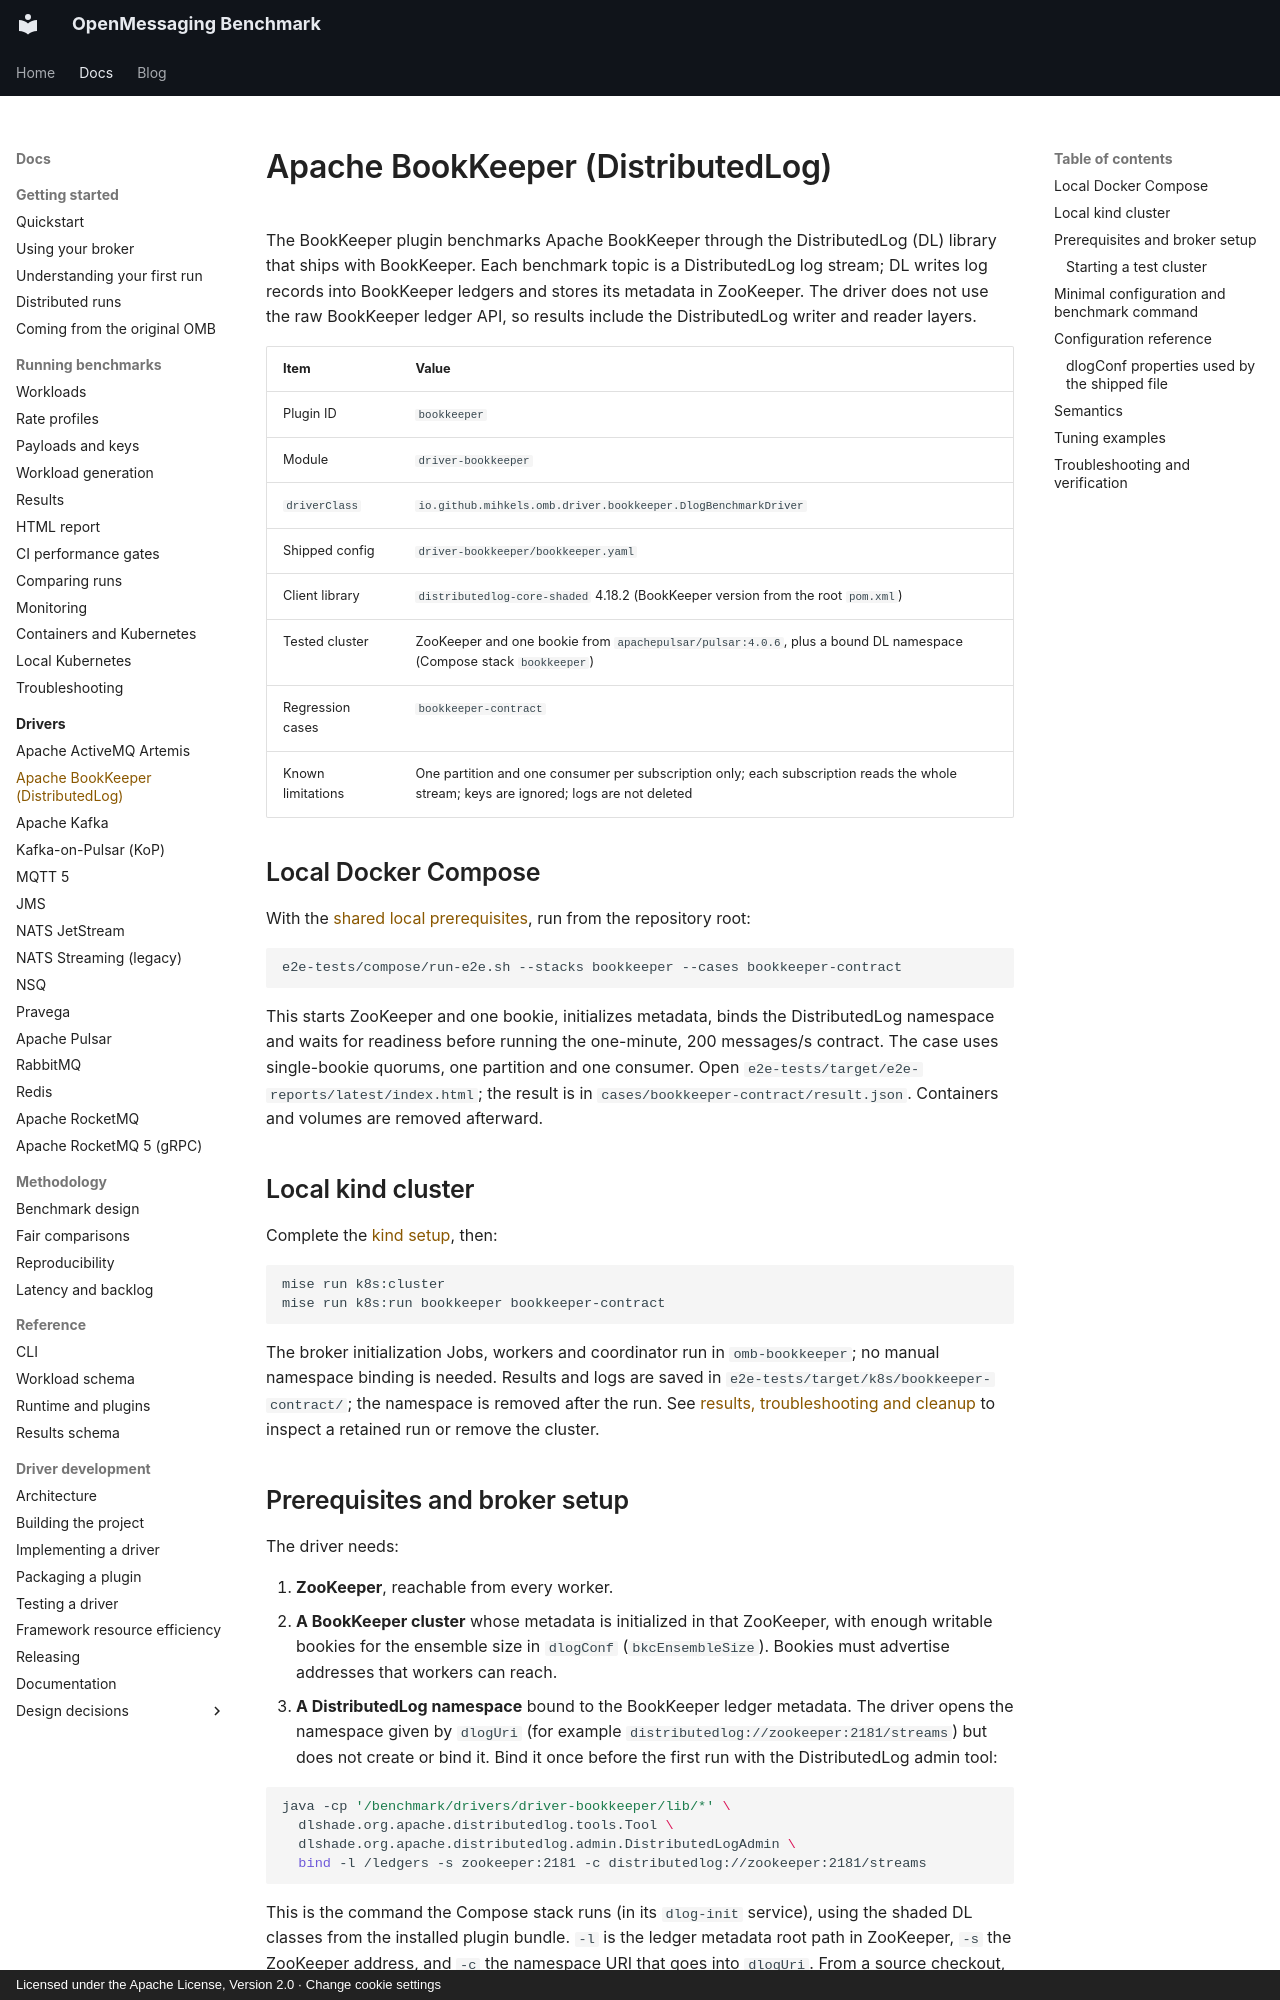

repository: mihkels/open-messaging-benchmark · page: drivers/bookkeeper/index.html · generator: mkdocs · copyright: Licensed under the Apache License, Version 2.0 · Change cookie settings

<!--
Licensed under the Apache License, Version 2.0 (the "License");
you may not use this file except in compliance with the License.
You may obtain a copy of the License at

http://www.apache.org/licenses/LICENSE-2.0

Unless required by applicable law or agreed to in writing, software
distributed under the License is distributed on an "AS IS" BASIS,
WITHOUT WARRANTIES OR CONDITIONS OF ANY KIND, either express or implied.
See the License for the specific language governing permissions and
limitations under the License.
-->

# Apache BookKeeper (DistributedLog)

The BookKeeper plugin benchmarks Apache BookKeeper through the DistributedLog (DL) library that ships
with BookKeeper. Each benchmark topic is a DistributedLog log stream; DL writes log records into
BookKeeper ledgers and stores its metadata in ZooKeeper. The driver does not use the raw BookKeeper
ledger API, so results include the DistributedLog writer and reader layers.

|       Item        |                                                                 Value                                                                  |
|-------------------|----------------------------------------------------------------------------------------------------------------------------------------|
| Plugin ID         | `bookkeeper`                                                                                                                           |
| Module            | `driver-bookkeeper`                                                                                                                    |
| `driverClass`     | `io.github.mihkels.omb.driver.bookkeeper.DlogBenchmarkDriver`                                                                          |
| Shipped config    | `driver-bookkeeper/bookkeeper.yaml`                                                                                                    |
| Client library    | `distributedlog-core-shaded` 4.18.2 (BookKeeper version from the root `pom.xml`)                                                       |
| Tested cluster    | ZooKeeper and one bookie from `apachepulsar/pulsar:4.0.6`, plus a bound DL namespace (Compose stack `bookkeeper`)                      |
| Regression cases  | `bookkeeper-contract`                                                                                                                  |
| Known limitations | One partition and one consumer per subscription only; each subscription reads the whole stream; keys are ignored; logs are not deleted |

## Local Docker Compose

With the [shared local prerequisites](index.md#shared-prerequisites), run from the repository root:

```bash
e2e-tests/compose/run-e2e.sh --stacks bookkeeper --cases bookkeeper-contract
```

This starts ZooKeeper and one bookie, initializes metadata, binds the DistributedLog namespace and
waits for readiness before running the one-minute, 200 messages/s contract. The case uses single-bookie
quorums, one partition and one consumer. Open `e2e-tests/target/e2e-reports/latest/index.html`; the
result is in `cases/bookkeeper-contract/result.json`. Containers and volumes are removed afterward.

## Local kind cluster

Complete the [kind setup](index.md#shared-prerequisites), then:

```bash
mise run k8s:cluster
mise run k8s:run bookkeeper bookkeeper-contract
```

The broker initialization Jobs, workers and coordinator run in `omb-bookkeeper`; no manual namespace
binding is needed. Results and logs are saved in `e2e-tests/target/k8s/bookkeeper-contract/`; the
namespace is removed after the run. See [results, troubleshooting and cleanup](index.md#results-troubleshooting-and-cleanup)
to inspect a retained run or remove the cluster.

## Prerequisites and broker setup

The driver needs:

1. **ZooKeeper**, reachable from every worker.
2. **A BookKeeper cluster** whose metadata is initialized in that ZooKeeper, with enough writable
   bookies for the ensemble size in `dlogConf` (`bkcEnsembleSize`). Bookies must advertise addresses
   that workers can reach.
3. **A DistributedLog namespace** bound to the BookKeeper ledger metadata. The driver opens the
   namespace given by `dlogUri` (for example `distributedlog://zookeeper:2181/streams`) but does not
   create or bind it. Bind it once before the first run with the DistributedLog admin tool:

```bash
java -cp '/benchmark/drivers/driver-bookkeeper/lib/*' \
  dlshade.org.apache.distributedlog.tools.Tool \
  dlshade.org.apache.distributedlog.admin.DistributedLogAdmin \
  bind -l /ledgers -s zookeeper:2181 -c distributedlog://zookeeper:2181/streams
```

This is the command the Compose stack runs (in its `dlog-init` service), using the shaded DL classes
from the installed plugin bundle. `-l` is the ledger metadata root path in ZooKeeper, `-s` the
ZooKeeper address, and `-c` the namespace URI that goes into `dlogUri`. From a source checkout, the
bundle is at `driver-bookkeeper/target/omb-plugin/lib/*` after a build.
